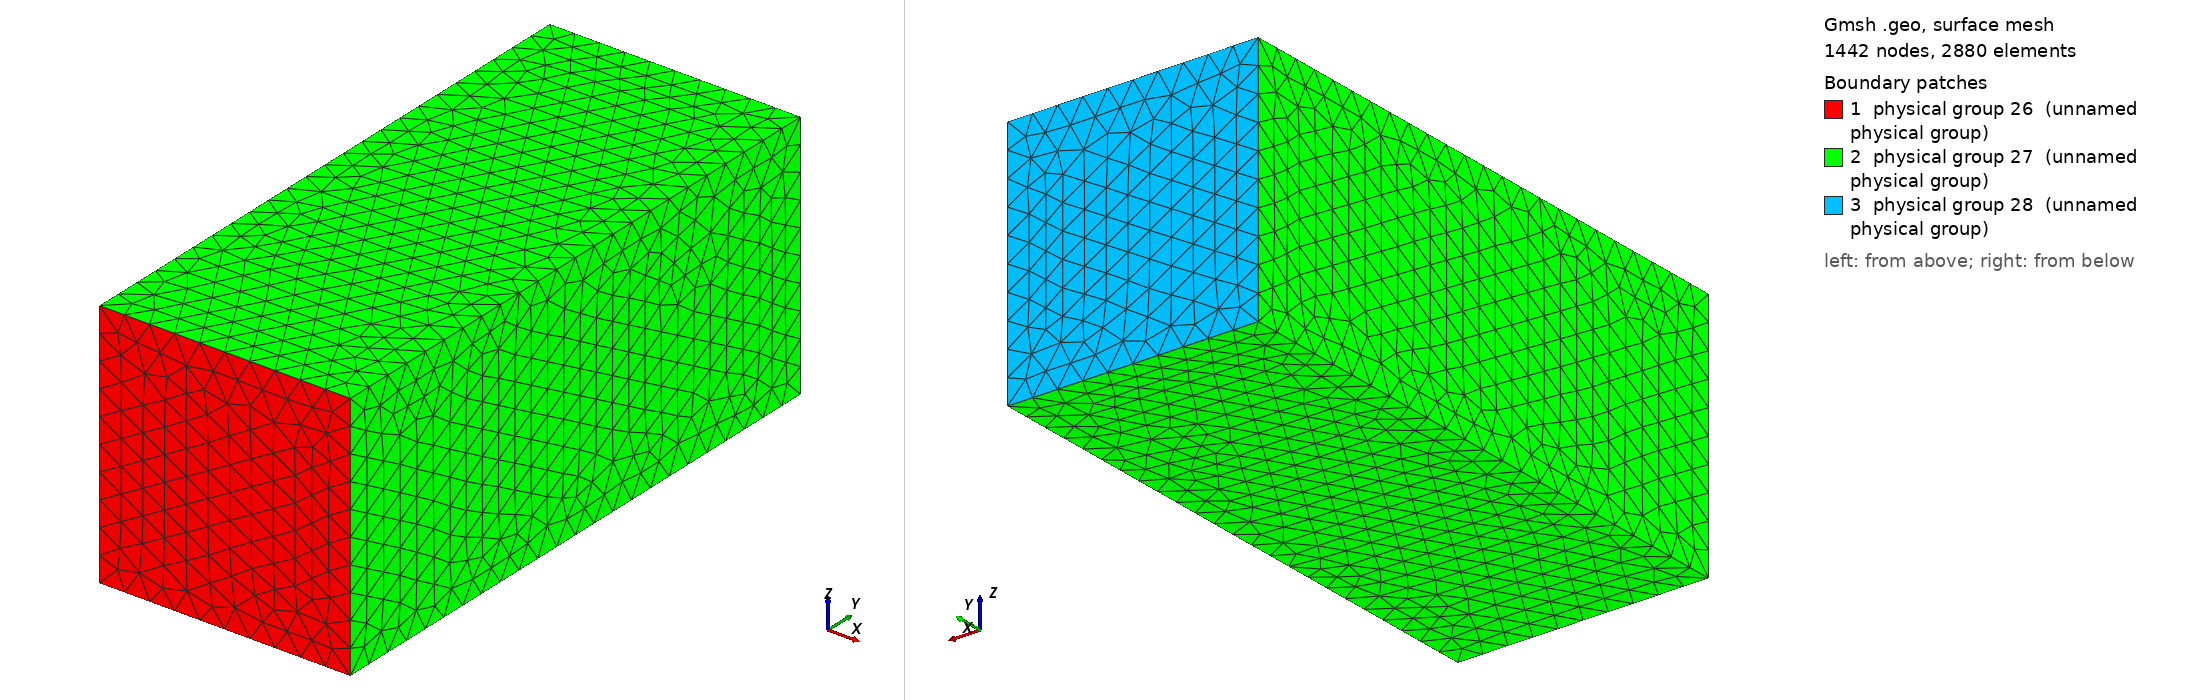

Gmsh geometry script, surface-meshed: 1442 nodes, 2880 surface elements. Boundary patches (legend numbers): 1 physical group 26 (unnamed physical group), 2 physical group 27 (unnamed physical group), 3 physical group 28 (unnamed physical group). Left view from above one corner, right view from below the opposite corner. Legend entries are the model's physical surfaces. The drawing asked Gmsh for element sizes between 1% and 20% of the model's largest extent; the script's own settings can give other sizes.

=== mphase_tephra_settling_3d.geo (drawn) ===
Point(1) = {0.0, 0.0, 0.0, 0.03};
Point(2) = {0.3, 0.0, 0.0, 0.03};
Point(3) = {0.3, 0.0, 0.3, 0.03};
Point(4) = {0.0, 0.0, 0.3, 0.03};
Point(5) = {0.0, 0.7, 0.0, 0.03};
Point(6) = {0.3, 0.7, 0.0, 0.03};
Point(7) = {0.3, 0.7, 0.3, 0.03};
Point(8) = {0.0, 0.7, 0.3, 0.03};

Line(1) = {1,2};
Line(2) = {2,3};
Line(3) = {3,4};
Line(4) = {4,1};

Line(5) = {5,6};
Line(6) = {6,7};
Line(7) = {7,8};
Line(8) = {8,5};

Line(9) = {5,1};
Line(10) = {6,2};
Line(11) = {7,3};
Line(12) = {8,4};

// Bottom surface
Line Loop(5) = {1,2,3,4};

// Side surface, nearest to the x axis
Line Loop(6) = {1,-10,-5,9};

// Side surface, furthest from the x axis
Line Loop(7) = {-3,-11,7,12};

// Side surface, nearest to the z axis
Line Loop(8) = {-4,-12,8,9};

// Side surface, furthest from the z axis
Line Loop(9) = {2,-11,-6,10};

// Top surface
Line Loop(10) = {5,6,7,8};

Plane Surface(20) = {5};
Plane Surface(21) = {6};
Plane Surface(22) = {7};
Plane Surface(23) = {8};
Plane Surface(24) = {9};
Plane Surface(25) = {10};

// Top of the box
Physical Line(333) = {5};
// Sides of the box perpendicular to the z axis
Physical Line(666) = {6,7};
// Sides of the box perpendicular to the x axis
Physical Line(777) = {8,9};
// Bottom of the box
Physical Line(444) = {10};

// This is just to ensure all the interior
// elements get written out. 
Physical Surface(26) = {20};
Physical Surface(27) = {21,22,23,24};
Physical Surface(28) = {25};

Surface Loop(800) = {22, 20, 21, 24, 25, 23};
Volume(900) = {800};
Physical Volume(999) = {900};
